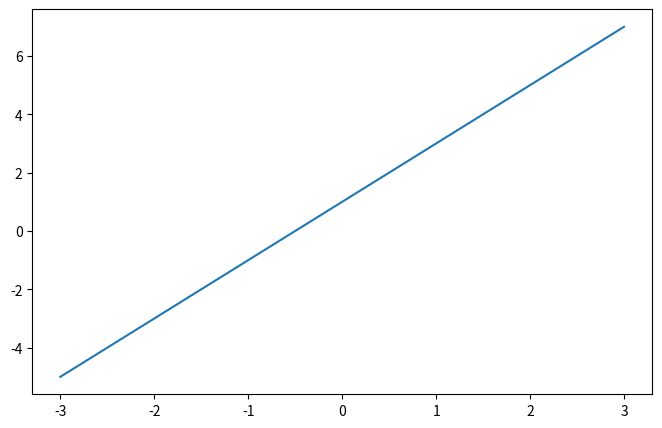

Here is the Python script that generated this plot: (Note: this script raises an exception after producing the figure.)
import matplotlib.pyplot as plt
import numpy as np

x = np.linspace(-3,3,50)
y1 = 2*x + 1
y2 = x**2


plt.figure(figsize=(8,5))
plt.plot(x, y1, label='y1')
plt.plot(x, y2, color='red', linewidth=1.0, linestyle='--', lable='y2')
plt.title('y-x')
plt.xlim(())
plt.ylim(())
plt.yticks([],[r'$ $'])
plt.xlabel('x')
plt.ylabel('y')
plt.show()

plt.scatter(x, y)
plt.subplot(x, y, n)
